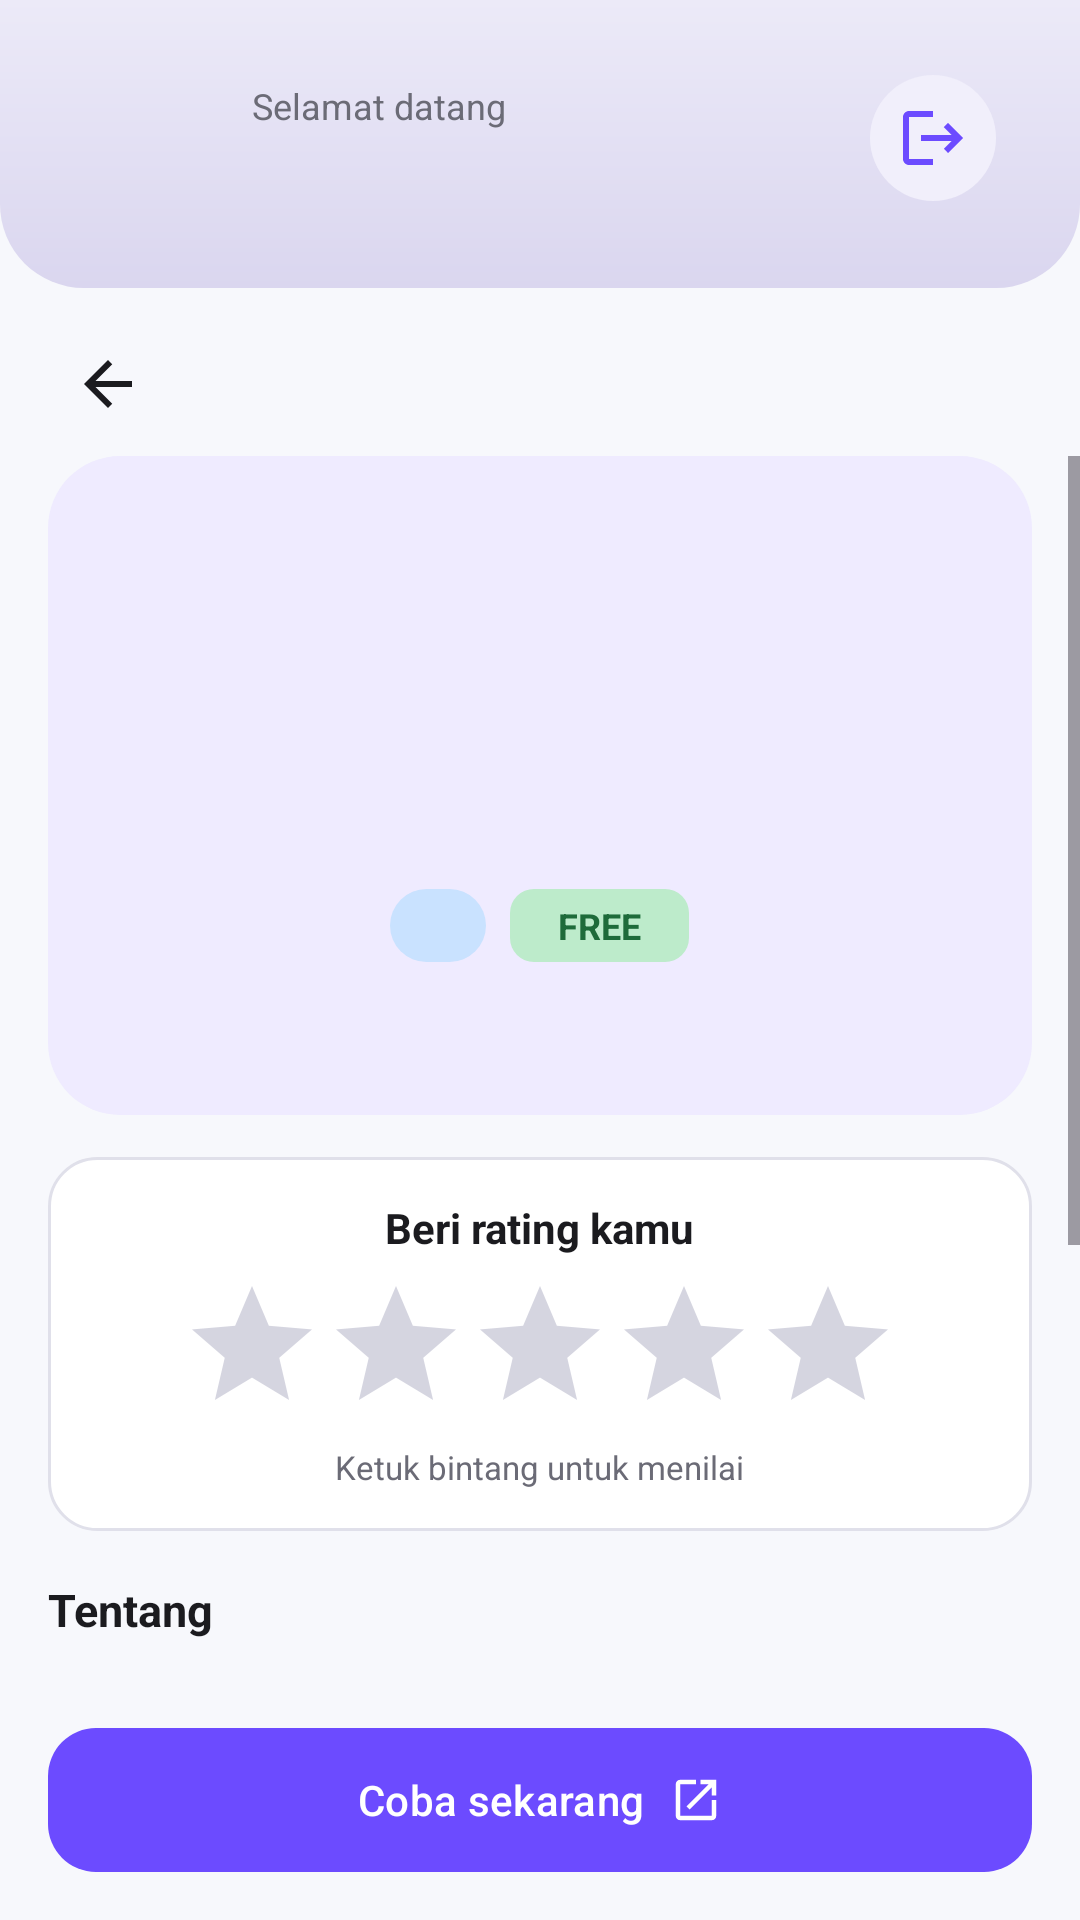

Layout XML and referenced resources for this Android screen:
<!-- AndroidManifest.xml: application theme Theme.SatSet -->
<!-- res/layout/activity_detail.xml -->
<?xml version="1.0" encoding="utf-8"?>
<LinearLayout xmlns:android="http://schemas.android.com/apk/res/android"
    xmlns:app="http://schemas.android.com/apk/res-auto"
    android:layout_width="match_parent"
    android:layout_height="match_parent"
    android:fitsSystemWindows="true"
    android:orientation="vertical">

    <LinearLayout
        android:layout_width="match_parent"
        android:layout_height="wrap_content"
        android:background="@drawable/bg_header"
        android:orientation="vertical"
        android:paddingBottom="16dp">

        <include
            android:id="@+id/userBar"
            layout="@layout/view_user_bar" />
    </LinearLayout>

    <FrameLayout
        android:layout_width="match_parent"
        android:layout_height="wrap_content"
        android:paddingHorizontal="12dp"
        android:paddingTop="8dp">

        <ImageButton
            android:id="@+id/btnBack"
            android:layout_width="48dp"
            android:layout_height="48dp"
            android:background="?selectableItemBackgroundBorderless"
            android:contentDescription="Kembali"
            android:src="@drawable/ic_arrow_back" />

        <ImageButton
            android:id="@+id/btnBookmark"
            android:layout_width="48dp"
            android:layout_height="48dp"
            android:layout_gravity="end"
            android:background="?selectableItemBackgroundBorderless"
            android:contentDescription="Simpan" />
    </FrameLayout>

    <ScrollView
        android:layout_width="match_parent"
        android:layout_height="0dp"
        android:layout_weight="1"
        android:clipToPadding="false"
        android:paddingBottom="12dp">

        <LinearLayout
            android:layout_width="match_parent"
            android:layout_height="wrap_content"
            android:orientation="vertical"
            android:paddingHorizontal="16dp">

            <LinearLayout
                android:layout_width="match_parent"
                android:layout_height="wrap_content"
                android:background="@drawable/bg_hero"
                android:gravity="center_horizontal"
                android:orientation="vertical"
                android:padding="20dp">

                <TextView
                    android:id="@+id/tvAvatar"
                    android:layout_width="72dp"
                    android:layout_height="72dp"
                    android:background="@drawable/bg_avatar"
                    android:gravity="center"
                    android:textColor="@color/surface"
                    android:textSize="32sp"
                    android:textStyle="bold" />

                <TextView
                    android:id="@+id/tvName"
                    android:layout_width="wrap_content"
                    android:layout_height="wrap_content"
                    android:layout_marginTop="10dp"
                    android:textColor="@color/text_primary"
                    android:textSize="24sp"
                    android:textStyle="bold" />

                <LinearLayout
                    android:layout_width="wrap_content"
                    android:layout_height="wrap_content"
                    android:layout_marginTop="10dp"
                    android:orientation="horizontal">

                    <TextView
                        android:id="@+id/tvCategory"
                        android:layout_width="wrap_content"
                        android:layout_height="wrap_content"
                        android:background="@drawable/bg_tag"
                        android:paddingHorizontal="16dp"
                        android:paddingVertical="4dp"
                        android:textColor="@color/primary"
                        android:textSize="12sp" />

                    <TextView
                        android:layout_width="wrap_content"
                        android:layout_height="wrap_content"
                        android:layout_marginStart="8dp"
                        android:background="@drawable/bg_free"
                        android:paddingHorizontal="16dp"
                        android:paddingVertical="4dp"
                        android:text="FREE"
                        android:textColor="@color/free_text"
                        android:textSize="12sp"
                        android:textStyle="bold" />
                </LinearLayout>

                <TextView
                    android:id="@+id/tvRatingSummary"
                    android:layout_width="wrap_content"
                    android:layout_height="wrap_content"
                    android:layout_marginTop="12dp"
                    android:textColor="@color/star"
                    android:textSize="14sp"
                    android:textStyle="bold" />
            </LinearLayout>

            <LinearLayout
                android:layout_width="match_parent"
                android:layout_height="wrap_content"
                android:layout_marginTop="14dp"
                android:background="@drawable/bg_card"
                android:gravity="center_horizontal"
                android:orientation="vertical"
                android:padding="14dp">

                <TextView
                    android:layout_width="wrap_content"
                    android:layout_height="wrap_content"
                    android:text="Beri rating kamu"
                    android:textColor="@color/text_primary"
                    android:textSize="14sp"
                    android:textStyle="bold" />

                <RatingBar
                    android:id="@+id/rbUser"
                    style="@style/Widget.AppCompat.RatingBar"
                    android:layout_width="wrap_content"
                    android:layout_height="wrap_content"
                    android:layout_marginTop="6dp"
                    android:numStars="5"
                    android:progressBackgroundTint="#D5D5E0"
                    android:progressTint="@color/star"
                    android:secondaryProgressTint="@color/star"
                    android:stepSize="1" />

                <TextView
                    android:layout_width="wrap_content"
                    android:layout_height="wrap_content"
                    android:text="Ketuk bintang untuk menilai"
                    android:textColor="@color/text_secondary"
                    android:textSize="11sp" />
            </LinearLayout>

            <TextView
                style="@style/SectionTitle"
                android:text="Tentang" />

            <TextView
                android:id="@+id/tvAbout"
                android:layout_width="match_parent"
                android:layout_height="wrap_content"
                android:lineSpacingExtra="3dp"
                android:textColor="@color/text_primary"
                android:textSize="14sp" />

            <TextView
                style="@style/SectionTitle"
                android:text="Cocok untuk" />

            <com.google.android.material.chip.ChipGroup
                android:id="@+id/cgBestFor"
                android:layout_width="match_parent"
                android:layout_height="wrap_content"
                app:chipSpacingHorizontal="8dp"
                app:chipSpacingVertical="8dp" />

            <TextView
                style="@style/SectionTitle"
                android:text="Kelebihan" />

            <TextView
                android:id="@+id/tvPros"
                android:layout_width="match_parent"
                android:layout_height="wrap_content"
                android:lineSpacingExtra="4dp"
                android:textColor="@color/text_primary"
                android:textSize="14sp" />

            <LinearLayout
                android:layout_width="match_parent"
                android:layout_height="wrap_content"
                android:layout_marginTop="16dp"
                android:layout_marginBottom="8dp"
                android:background="@drawable/bg_warning"
                android:orientation="vertical"
                android:padding="14dp">

                <TextView
                    android:layout_width="wrap_content"
                    android:layout_height="wrap_content"
                    android:text="Batasan versi gratis"
                    android:textColor="@color/text_primary"
                    android:textStyle="bold" />

                <TextView
                    android:id="@+id/tvLimit"
                    android:layout_width="wrap_content"
                    android:layout_height="wrap_content"
                    android:layout_marginTop="2dp"
                    android:textColor="@color/text_primary"
                    android:textSize="13sp" />
            </LinearLayout>
        </LinearLayout>
    </ScrollView>

    <com.google.android.material.button.MaterialButton
        android:id="@+id/btnTry"
        android:layout_width="match_parent"
        android:layout_height="56dp"
        android:layout_marginHorizontal="16dp"
        android:layout_marginVertical="12dp"
        android:text="Coba sekarang"
        app:cornerRadius="16dp"
        app:icon="@drawable/ic_open_in_new"
        app:iconGravity="textEnd"
        app:iconTint="@null" />
</LinearLayout>
<!-- res/layout/view_user_bar.xml (included above) -->
<?xml version="1.0" encoding="utf-8"?>
<LinearLayout xmlns:android="http://schemas.android.com/apk/res/android"
    android:layout_width="match_parent"
    android:layout_height="wrap_content"
    android:layout_marginHorizontal="16dp"
    android:layout_marginTop="12dp"
    android:background="@drawable/bg_user_card"
    android:elevation="4dp"
    android:gravity="center_vertical"
    android:orientation="horizontal"
    android:padding="12dp">

    <TextView
        android:id="@+id/tvInitial"
        android:layout_width="44dp"
        android:layout_height="44dp"
        android:background="@drawable/bg_circle"
        android:gravity="center"
        android:textColor="@color/surface"
        android:textSize="18sp"
        android:textStyle="bold" />

    <LinearLayout
        android:layout_width="0dp"
        android:layout_height="wrap_content"
        android:layout_marginStart="12dp"
        android:layout_weight="1"
        android:orientation="vertical">

        <TextView
            android:layout_width="wrap_content"
            android:layout_height="wrap_content"
            android:text="Selamat datang"
            android:textColor="@color/text_secondary"
            android:textSize="12sp" />

        <TextView
            android:id="@+id/tvGreeting"
            android:layout_width="wrap_content"
            android:layout_height="wrap_content"
            android:ellipsize="end"
            android:maxLines="1"
            android:textColor="@color/text_primary"
            android:textSize="16sp"
            android:textStyle="bold" />
    </LinearLayout>

    <ImageButton
        android:id="@+id/btnLogout"
        android:layout_width="42dp"
        android:layout_height="42dp"
        android:background="@drawable/bg_logout"
        android:contentDescription="Logout"
        android:padding="10dp"
        android:src="@drawable/ic_logout" />
</LinearLayout>
<!-- resources referenced by this layout -->
<resources>
  <color name="free_text">#1E6B3A</color>
  <color name="primary">#6C4BFF</color>
  <color name="star">#F5A623</color>
  <color name="surface">#FFFFFF</color>
  <color name="text_primary">#1B1B1F</color>
  <color name="text_secondary">#6B6B76</color>
  <!-- drawable bg_card (drawable) -->
  <?xml version="1.0" encoding="utf-8"?>
  <shape xmlns:android="http://schemas.android.com/apk/res/android">
      <solid android:color="#FFFFFF"/>
      <corners android:radius="16dp"/>
      <stroke android:width="1dp" android:color="@color/stroke"/>
  </shape>
  <!-- drawable bg_free (drawable) -->
  <?xml version="1.0" encoding="utf-8"?>
  <shape xmlns:android="http://schemas.android.com/apk/res/android">
      <solid android:color="@color/free_bg"/>
      <corners android:radius="8dp"/>
  </shape>
  <!-- drawable bg_header (drawable) -->
  <?xml version="1.0" encoding="utf-8"?>
  <shape xmlns:android="http://schemas.android.com/apk/res/android">
      <gradient android:angle="270" android:startColor="#ECEAF8" android:endColor="#DAD6EF" />
      <corners android:bottomLeftRadius="28dp" android:bottomRightRadius="28dp" />
  </shape>
  <!-- drawable bg_hero (drawable) -->
  <?xml version="1.0" encoding="utf-8"?>
  <shape xmlns:android="http://schemas.android.com/apk/res/android">
      <solid android:color="@color/hero_bg"/>
      <corners android:radius="24dp"/>
  </shape>
  <!-- drawable bg_logout (drawable) -->
  <?xml version="1.0" encoding="utf-8"?>
  <shape xmlns:android="http://schemas.android.com/apk/res/android" android:shape="oval">
      <solid android:color="#F1EFFB"/>
  </shape>
  <!-- drawable bg_tag (drawable) -->
  <?xml version="1.0" encoding="utf-8"?>
  <shape xmlns:android="http://schemas.android.com/apk/res/android">
      <solid android:color="@color/tag_bg"/>
      <corners android:radius="20dp"/>
  </shape>
  <!-- drawable bg_warning (drawable) -->
  <?xml version="1.0" encoding="utf-8"?>
  <shape xmlns:android="http://schemas.android.com/apk/res/android">
      <solid android:color="@color/warn_bg"/>
      <corners android:radius="12dp"/>
  </shape>
  <!-- drawable ic_arrow_back (drawable) -->
  <vector xmlns:android="http://schemas.android.com/apk/res/android"
      android:width="24dp" android:height="24dp" android:viewportWidth="24" android:viewportHeight="24">
      <path android:fillColor="#1B1B1F" android:pathData="M20,11H7.83l5.59,-5.59L12,4l-8,8 8,8 1.41,-1.41L7.83,13H20v-2z"/>
  </vector>
  <!-- drawable ic_logout (drawable) -->
  <vector xmlns:android="http://schemas.android.com/apk/res/android"
      android:width="24dp" android:height="24dp" android:viewportWidth="24" android:viewportHeight="24">
      <path android:fillColor="#6C4BFF" android:pathData="M17,7l-1.41,1.41L18.17,11H8v2h10.17l-2.58,2.58L17,17l5,-5zM4,5h8V3H4c-1.1,0 -2,0.9 -2,2v14c0,1.1 0.9,2 2,2h8v-2H4V5z"/>
  </vector>
  <!-- drawable ic_open_in_new (drawable) -->
  <vector xmlns:android="http://schemas.android.com/apk/res/android"
      android:width="24dp" android:height="24dp" android:viewportWidth="24" android:viewportHeight="24">
      <path android:fillColor="#FFFFFF" android:pathData="M19,19H5V5h7V3H5c-1.11,0 -2,0.9 -2,2v14c0,1.1 0.89,2 2,2h14c1.1,0 2,-0.9 2,-2v-7h-2v7zM14,3v2h3.59l-9.83,9.83 1.41,1.41L19,6.41V10h2V3h-7z"/>
  </vector>
  <style name="Theme.SatSet" parent="Theme.Material3.Light.NoActionBar">
          <item name="colorPrimary">@color/primary</item>
          <item name="android:windowBackground">@color/bg</item>
          <item name="android:windowLightStatusBar">true</item>
          <item name="chipStyle">@style/Widget.Material3.Chip.Filter</item>
      </style>
  <color name="stroke">#E0E0EA</color>
  <color name="free_bg">#BDEBCB</color>
  <color name="hero_bg">#EFEBFF</color>
  <color name="tag_bg">#C9E2FF</color>
  <color name="warn_bg">#FFF1C9</color>
  <color name="bg">#F7F8FC</color>
</resources>
